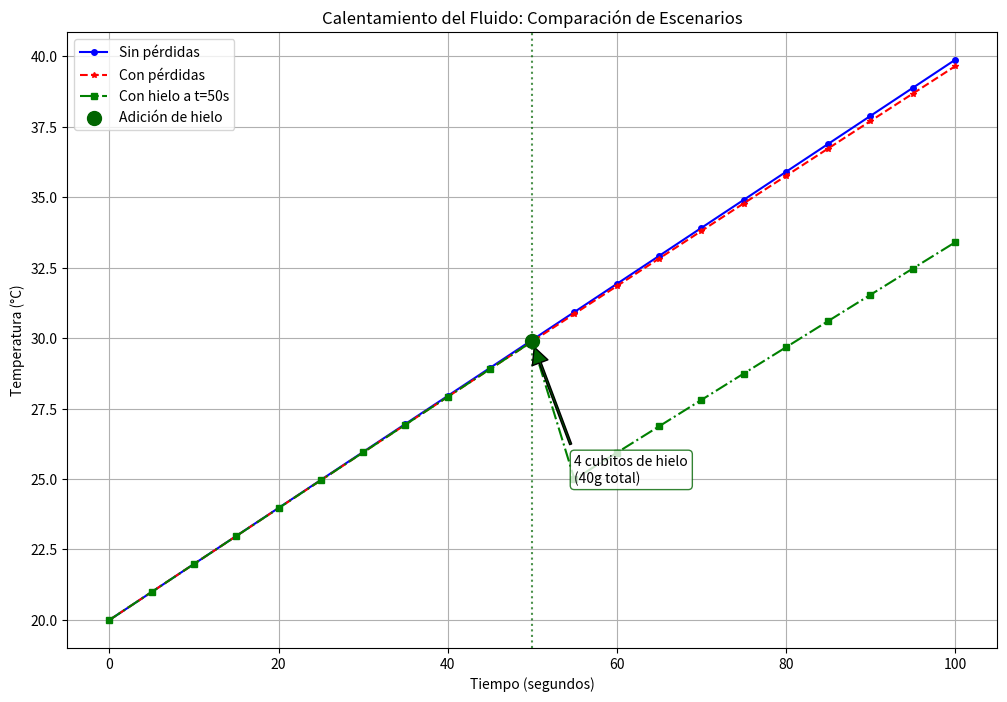

Write the Python code that produced this figure.
# ---
# jupyter:
#   jupytext:
#     cell_metadata_filter: -all
#     formats: ipynb,py:percent
#     text_representation:
#       extension: .py
#       format_name: percent
#       format_version: '1.3'
#       jupytext_version: 1.17.0
# ---

# %% [markdown]
# # Simulación TP4: Curva de Calentamiento Con y Sin Pérdidas
# 
# En este notebook, graficaremos la temperatura del fluido dentro del calentador sin pérdidas y con pérdidas para cada tick de tiempo, hasta llegar a la temperatura objetivo.
#
# Además, añadiremos un tercer escenario donde a los 50 segundos se agregan 4 cubitos de hielo de 10 gramos cada uno.

# %%
import numpy as np
import matplotlib.pyplot as plt
from math import pi

# %% [markdown]
# ## Parámetros del Calentador

# %%
# Parámetros geométricos (del TP3)
DIAMETRO = 8.0  # cm
ALTURA = 15.0   # cm
RADIO = DIAMETRO / 2  # cm
VOLUMEN = pi * (RADIO**2) * ALTURA  # cm^3
CAPACIDAD = VOLUMEN / 1000  # litros

# Parámetros del aislante (del TP3)
ESPESOR_AISLANTE = 0.25  # cm
COEF_CONDUCTIVIDAD_TERMICA = 0.04  # W/(m·K) - Fibra de vidrio

# Parámetros eléctricos (del TP1 y TP2)
VOLTAJE = 12.0  # V
RESISTENCIA = 0.23  # Ohms
POTENCIA = VOLTAJE**2 / RESISTENCIA  # W

# Parámetros del fluido (del TP2)
DENSIDAD_AGUA = 1.0  # kg/L
MASA_AGUA = CAPACIDAD * DENSIDAD_AGUA  # kg
CALOR_ESPECIFICO_AGUA = 4180  # J/(kg·°C)
TEMP_INICIAL = 20.0  # °C
TEMP_AMBIENTE = 20.0  # °C
TEMP_OBJETIVO = 80.0  # °C

# Parámetros del hielo
MASA_HIELO = 0.04  # kg (4 cubitos de 10g cada uno)
TEMP_HIELO = 0.0  # °C
CALOR_LATENTE_FUSION = 334000  # J/kg
TIEMPO_ADICION_HIELO = 50  # segundos

# Tiempo y discretización
TIEMPO_TOTAL = 100  # segundos (reducido para el nuevo escenario)
INTERVALO = 5  # segundos

# %% [markdown]
# ## Cálculo de Pérdida de Calor (del TP3)

# %%
# Conversión a metros para los cálculos
RADIO_M = RADIO / 100  # m
ALTURA_M = ALTURA / 100  # m
ESPESOR_M = ESPESOR_AISLANTE / 100  # m

# Cálculo de la superficie
SUP_LATERAL = 2 * pi * RADIO_M * ALTURA_M  # m^2
SUP_BASES = 2 * pi * RADIO_M**2  # m^2
SUP_TOTAL = SUP_LATERAL + SUP_BASES  # m^2

# Cálculo del coeficiente de pérdida de calor
PERDIDA_CALOR = COEF_CONDUCTIVIDAD_TERMICA * SUP_TOTAL / ESPESOR_M  # W/K

# Mostrar resultados y parámetros
print("--- Parámetros del Calentador ---")
print(f"Diámetro: {DIAMETRO} cm")
print(f"Altura: {ALTURA} cm")
print(f"Capacidad: {CAPACIDAD:.2f} litros")
print(f"Masa del agua: {MASA_AGUA:.2f} kg")

print("\n--- Parámetros Eléctricos ---")
print(f"Voltaje: {VOLTAJE} V")
print(f"Resistencia: {RESISTENCIA} Ω")
print(f"Potencia Calculada: {POTENCIA:.2f} W")

print("\n--- Pérdida de Calor ---")
print(f"Superficie total: {SUP_TOTAL:.6f} m²")
print(f"Coeficiente de pérdida de calor: {PERDIDA_CALOR:.3f} W/K")

print("\n--- Parámetros de Hielo ---")
print(f"Masa total de hielo: {MASA_HIELO*1000:.0f} g (4 cubitos de 10g)")
print(f"Temperatura inicial del hielo: {TEMP_HIELO} °C")
print(f"Calor latente de fusión: {CALOR_LATENTE_FUSION} J/kg")
print(f"Tiempo de adición del hielo: {TIEMPO_ADICION_HIELO} segundos")

# %% [markdown]
# ## Simulación de la Curva de Calentamiento

# %%
# Crear arreglo de tiempo con intervalos definidos
tiempo = np.arange(0, TIEMPO_TOTAL + 1, INTERVALO)

# Listas para almacenar las temperaturas
temperaturas_sin_perdidas = []
temperaturas_con_perdidas = []
temperaturas_con_hielo = []    # Nueva lista para el escenario con hielo

# Cálculo teórico sin pérdidas
for t in tiempo:
    # Temperatura en función del tiempo sin pérdidas
    # T(t) = T₀ + (P × t)/(m × c)
    temperatura = TEMP_INICIAL + (POTENCIA * t) / (MASA_AGUA * CALOR_ESPECIFICO_AGUA)
    temperaturas_sin_perdidas.append(temperatura)

# Cálculo con pérdidas - simulación iterativa
temperatura_actual = TEMP_INICIAL
for t in np.arange(0, TIEMPO_TOTAL + 1, INTERVALO):
    # Guardamos temperatura actual
    temperaturas_con_perdidas.append(temperatura_actual)
    
    # Calculamos para el siguiente intervalo
    # Pérdida de calor proporcional a la diferencia de temperatura
    perdida_w = PERDIDA_CALOR * (temperatura_actual - TEMP_AMBIENTE)
    
    # Potencia efectiva = Potencia total - Pérdidas
    potencia_efectiva = POTENCIA - perdida_w
    
    # Incremento de temperatura en este intervalo
    delta_t = (potencia_efectiva * INTERVALO) / (MASA_AGUA * CALOR_ESPECIFICO_AGUA)
    
    # Nueva temperatura
    temperatura_actual = temperatura_actual + delta_t

# Cálculo con pérdidas + hielo a los 50 segundos
temperatura_actual = TEMP_INICIAL
masa_actual = MASA_AGUA
for i, t in enumerate(np.arange(0, TIEMPO_TOTAL + 1, INTERVALO)):
    # Guardamos temperatura actual
    temperaturas_con_hielo.append(temperatura_actual)
    
    # Verificamos si es el momento de agregar el hielo
    if t == TIEMPO_ADICION_HIELO:
        # Paso 1: Energía para derretir el hielo
        energia_fusion = MASA_HIELO * CALOR_LATENTE_FUSION
        
        # Paso 2: Energía para llevar el agua resultante a la temperatura actual
        energia_calentamiento = MASA_HIELO * CALOR_ESPECIFICO_AGUA * (temperatura_actual - TEMP_HIELO)
        
        # Paso 3: Energía total necesaria
        energia_total = energia_fusion + energia_calentamiento
        
        # Paso 4: Calcular caída de temperatura
        caida_temperatura = energia_total / (masa_actual * CALOR_ESPECIFICO_AGUA)
        
        # Paso 5: Actualizar temperatura y masa
        temperatura_actual -= caida_temperatura
        masa_actual += MASA_HIELO
        
        print(f"\n--- Adición de Hielo en t={t}s ---")
        print(f"Temperatura antes de agregar hielo: {temperatura_actual + caida_temperatura:.2f}°C")
        print(f"Caída de temperatura: {caida_temperatura:.2f}°C")
        print(f"Temperatura después de agregar hielo: {temperatura_actual:.2f}°C")
        print(f"Nueva masa de agua: {masa_actual:.3f} kg")
    
    # Calculamos para el siguiente intervalo
    # Pérdida de calor proporcional a la diferencia de temperatura
    perdida_w = PERDIDA_CALOR * (temperatura_actual - TEMP_AMBIENTE)
    
    # Potencia efectiva = Potencia total - Pérdidas
    potencia_efectiva = POTENCIA - perdida_w
    
    # Incremento de temperatura en este intervalo (con masa actualizada)
    delta_t = (potencia_efectiva * INTERVALO) / (masa_actual * CALOR_ESPECIFICO_AGUA)
    
    # Nueva temperatura
    temperatura_actual = temperatura_actual + delta_t

# Convertir listas a arrays de NumPy
temperaturas_sin_perdidas = np.array(temperaturas_sin_perdidas)
temperaturas_con_perdidas = np.array(temperaturas_con_perdidas)
temperaturas_con_hielo = np.array(temperaturas_con_hielo)

# %% [markdown]
# ## Tabla de resultados cada 10 segundos

# %%
# Imprimir las temperaturas cada 10 segundos
print("\n--- Resultados de la Simulación ---")
print("Tiempo (s) | Sin Pérdidas (°C) | Con Pérdidas (°C) | Con Hielo (°C)")
print("----------|-------------------|-------------------|-------------")
for i, t in enumerate(tiempo):
    if i % 2 == 0:  # Cada 10 segundos
        print(f"{t:9d} | {temperaturas_sin_perdidas[i]:17.2f} | {temperaturas_con_perdidas[i]:17.2f} | {temperaturas_con_hielo[i]:13.2f}")

# %% [markdown]
# ## Gráfico de la Curva de Calentamiento

# %%
# Crear la gráfica
plt.figure(figsize=(12, 8))

# Gráficos de línea
plt.plot(tiempo, temperaturas_sin_perdidas, 'b-', marker='o', markersize=4, label='Sin pérdidas')
plt.plot(tiempo, temperaturas_con_perdidas, 'r--', marker='*', markersize=4, label='Con pérdidas')
plt.plot(tiempo, temperaturas_con_hielo, 'g-.', marker='s', markersize=4, label='Con hielo a t=50s')

# Marcar el punto donde se añade el hielo
idx_hielo = np.where(tiempo == TIEMPO_ADICION_HIELO)[0][0]
plt.axvline(x=TIEMPO_ADICION_HIELO, color='darkgreen', linestyle=':', alpha=0.7)
plt.scatter([TIEMPO_ADICION_HIELO], [temperaturas_con_hielo[idx_hielo]], color='darkgreen', s=100, 
            zorder=5, label='Adición de hielo')

# Añadir anotación para el hielo
plt.annotate('4 cubitos de hielo\n(40g total)', 
             xy=(TIEMPO_ADICION_HIELO, temperaturas_con_hielo[idx_hielo]),
             xytext=(TIEMPO_ADICION_HIELO+5, temperaturas_con_hielo[idx_hielo]-5),
             arrowprops=dict(facecolor='darkgreen', shrink=0.05, width=1.5),
             bbox=dict(boxstyle="round,pad=0.3", fc="white", ec="darkgreen", alpha=0.8))

# Personalizar gráfico
plt.xlabel('Tiempo (segundos)')
plt.ylabel('Temperatura (°C)')
plt.title('Calentamiento del Fluido: Comparación de Escenarios')
plt.grid(True)
plt.legend(loc='best')

# Guardar el gráfico como imagen
plt.savefig('curva_calentamiento_con_hielo.png')

# Mostrar el gráfico
plt.show()

# %% [markdown]
# ## Conclusiones
# 
# 1. Las pérdidas de calor aumentan el tiempo necesario para alcanzar una temperatura objetivo.
# 
# 2. La diferencia de temperatura entre los modelos con y sin pérdidas aumenta con el tiempo.
# 
# 3. La adición de hielo a los 50 segundos produce una caída brusca de temperatura debido a:
#    - La energía necesaria para derretir el hielo (calor latente de fusión)
#    - La energía para elevar la temperatura del agua resultante
#    - El aumento de la masa total de agua a calentar
# 
# 4. Después de la adición del hielo, la tasa de calentamiento es menor debido a la mayor masa de agua.
# 
# 5. Esta simulación permite analizar el comportamiento térmico del sistema frente a perturbaciones, como la adición de elementos fríos durante el proceso de calentamiento.
